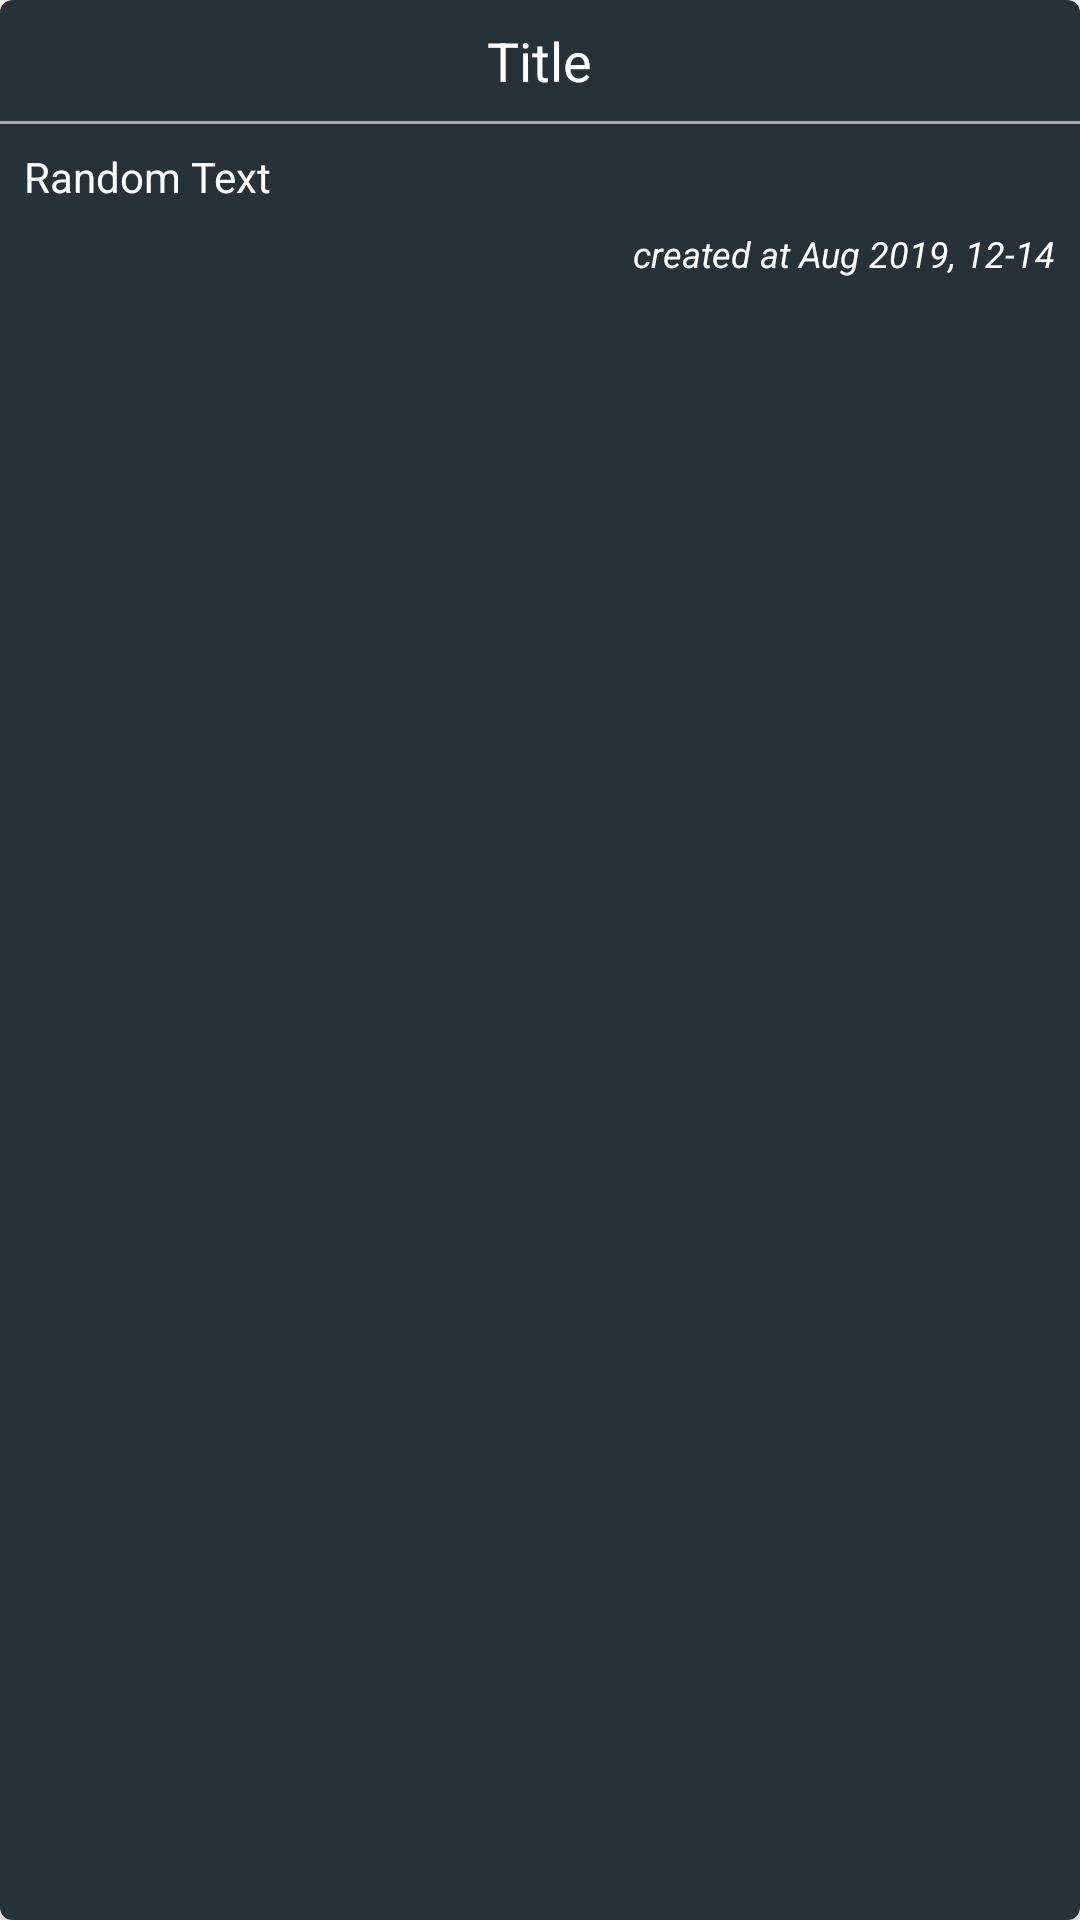

Layout XML and referenced resources for this Android screen:
<!-- AndroidManifest.xml: application theme AppTheme.NoActionBar -->
<!-- res/layout/note_item.xml -->
<?xml version="1.0" encoding="utf-8"?>

<androidx.cardview.widget.CardView
    android:id="@+id/notes_card"
    xmlns:android="http://schemas.android.com/apk/res/android"
    xmlns:app="http://schemas.android.com/apk/res-auto"
    android:orientation="vertical"
    android:layout_width="match_parent"
    android:layout_height="wrap_content"
    android:elevation="8dp"
    app:cardCornerRadius="4dp"
    android:layout_marginTop="4dp"
    android:layout_marginBottom="4dp"
    android:layout_marginStart="8dp"
    android:layout_marginEnd="8dp"
    app:cardBackgroundColor="@color/body_black_dark"
    >
    <RelativeLayout

        android:layout_width="match_parent"
        android:layout_height="match_parent">

        <TextView
            android:id="@+id/note_title"
            android:layout_width="wrap_content"
            android:layout_height="wrap_content"
            android:layout_centerHorizontal="true"
            android:layout_marginStart="8dp"
            android:layout_marginEnd="8dp"
            android:layout_marginTop="8dp"
            android:layout_marginBottom="8dp"
            android:text="Title"
            style="@style/TextAppearance.AppCompat.Medium"
            android:textColor="#FFF"
            android:maxLines="1"
            android:textAlignment="center"
            />

        <View
            android:id="@+id/view1"
            android:layout_width="match_parent"
            android:layout_height="1dp"
            android:layout_below="@id/note_title"
            android:background="@color/dark_grey"
            />

        <TextView
            android:id="@+id/note_body"
            android:layout_width="match_parent"
            android:layout_height="wrap_content"
            android:text="@string/random_text"
            android:maxLines="4"
            android:layout_marginStart="8dp"
            android:layout_marginEnd="8dp"
            android:layout_below="@id/view1"
            android:layout_marginTop="8dp"
            android:textColor="#FFF"

            />

        <View
            android:id="@+id/view2"
            android:layout_width="match_parent"
            android:layout_height="1dp"
            android:layout_below="@id/note_body"
            android:background="@color/dark_grey"
            android:layout_marginTop="8dp"
            android:visibility="gone"
            />

        <TextView
            android:id="@+id/date_created"
            android:layout_width="wrap_content"
            android:layout_height="wrap_content"
            android:layout_below="@id/view2"
            android:layout_alignParentEnd="true"
            android:layout_marginTop="8dp"
            android:layout_marginEnd="8dp"
            android:layout_marginBottom="8dp"
            android:text="created at Aug 2019, 12-14"
            android:textColor="#FFF"
            android:textSize="12sp"
            android:textStyle="italic" />


    </RelativeLayout>



</androidx.cardview.widget.CardView>
<!-- resources referenced by this layout -->
<resources>
  <color name="body_black_dark">#263238</color>
  <color name="dark_grey">#aaa</color>
  <string name="random_text">Random Text</string>
  <style name="AppTheme.NoActionBar" parent="Theme.MaterialComponents.Light.NoActionBar">
          <item name="colorPrimary">@color/colorPrimary</item>
          <item name="colorPrimaryDark">@color/colorPrimaryDark</item>
          <item name="colorAccent">@color/colorAccent</item>
      </style>
  <color name="colorPrimary">#1234EF</color>
  <color name="colorPrimaryDark">#000</color>
  <color name="colorAccent">#D81B60</color>
</resources>
